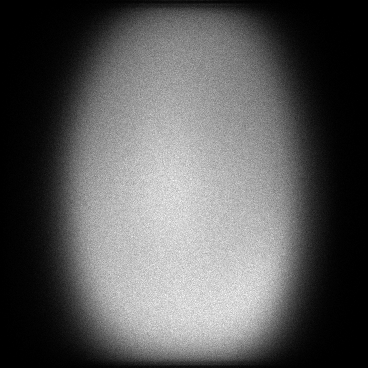

The data file committed next to this chart (first rows):
x, y, count
0, 131, 1
0, 144, 1
0, 150, 1
0, 157, 1
0, 166, 1
0, 169, 1
0, 171, 1
0, 173, 1
0, 189, 1
0, 193, 1
0, 197, 1
0, 200, 1
0, 202, 1
0, 207, 1
0, 208, 1
0, 211, 1
0, 214, 1
0, 219, 1
0, 221, 2
0, 223, 1
0, 224, 1
0, 233, 1
0, 236, 1
0, 238, 1
0, 241, 1
0, 242, 1
0, 246, 1
0, 250, 1
0, 260, 1
0, 264, 1
0, 266, 2
0, 288, 1
0, 294, 1
0, 309, 1
0, 312, 1
0, 339, 1
1, 107, 1
1, 117, 1
1, 122, 1
1, 126, 2
1, 139, 1
1, 150, 1
1, 169, 1
1, 180, 1
1, 183, 1
1, 184, 1
1, 191, 1
1, 197, 1
1, 198, 1
1, 201, 1
1, 211, 1
1, 216, 1
1, 222, 2
1, 225, 1
1, 227, 1
1, 238, 1
1, 239, 1
1, 245, 1
1, 252, 1
1, 254, 1
... 119,929 more rows
